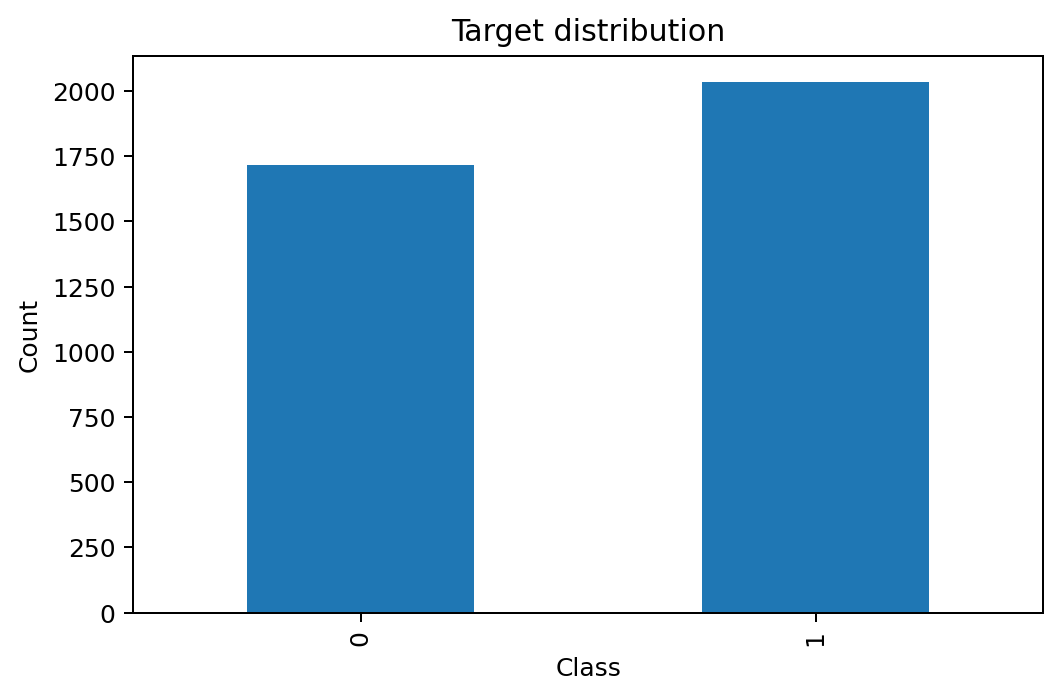

Data behind this chart, as committed beside it:
class, count
0, 1717
1, 2034
